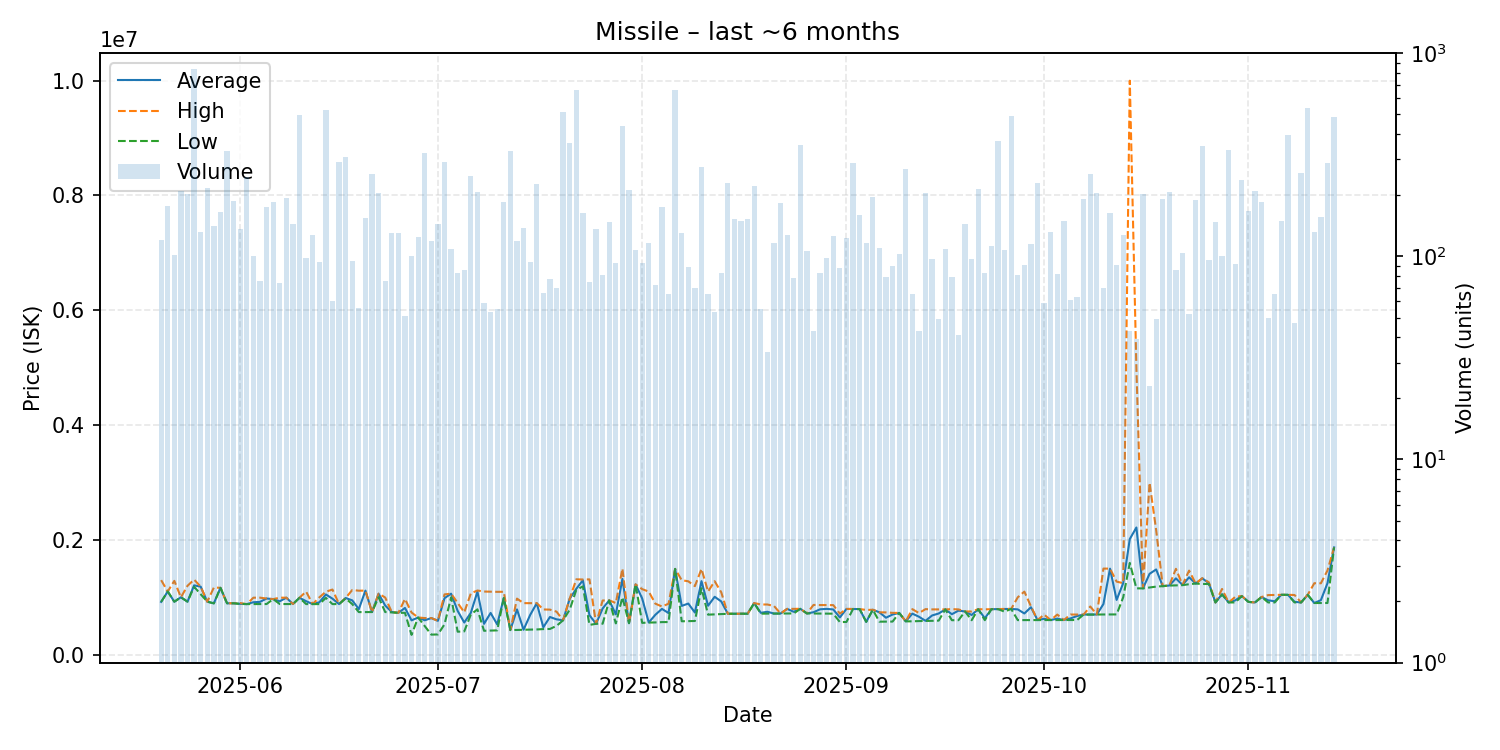

Source data for this figure (header and first rows):
date, average, highest, lowest, order_count, volume
2025-05-20, 920100, 1299000, 919500, 45, 121
2025-05-21, 1101000, 1101000, 1101000, 36, 178
2025-05-22, 923100, 1286000, 922600, 40, 101
2025-05-23, 1000000, 1000000, 1000000, 29, 211
2025-05-24, 923500, 1200000, 923500, 43, 203
2025-05-25, 1208000, 1308000, 1183000, 75, 838
2025-05-26, 1185000, 1185000, 1053300, 31, 132
2025-05-27, 923200, 923200, 923200, 38, 216
2025-05-28, 894800, 1170000, 894100, 59, 141
2025-05-29, 1165000, 1165000, 1164000, 57, 166
2025-05-30, 895600, 895700, 895400, 48, 331
2025-05-31, 895400, 895500, 895400, 38, 188
2025-06-01, 885300, 899250, 885200, 50, 136
2025-06-02, 881400, 881400, 881400, 49, 247
2025-06-03, 913679, 993000, 881600, 30, 100
2025-06-04, 920022, 993100, 881700, 48, 76
2025-06-05, 978500, 978700, 882300, 39, 176
2025-06-06, 968400, 968400, 968400, 64, 185
2025-06-07, 930336, 993000, 882600, 31, 74
2025-06-08, 992900, 993000, 882600, 59, 193
2025-06-09, 882600, 882700, 881450, 47, 144
2025-06-10, 991000, 993200, 991000, 73, 496
2025-06-11, 931874, 1099000, 881600, 27, 98
2025-06-12, 881500, 881500, 881500, 40, 128
2025-06-13, 912316, 997900, 881400, 42, 94
2025-06-14, 1049000, 1097000, 989600, 62, 525
2025-06-15, 975902, 1135000, 881500, 35, 60
2025-06-16, 881500, 881500, 881400, 56, 293
2025-06-17, 987500, 987600, 979900, 54, 310
2025-06-18, 946233, 1127000, 881300, 46, 95
2025-06-19, 793421, 1115000, 741900, 22, 56
2025-06-20, 1116000, 1116000, 742400, 52, 154
2025-06-21, 742500, 742500, 742500, 49, 253
2025-06-22, 1061000, 1064000, 1000000, 51, 204
2025-06-23, 856096, 995900, 743100, 26, 76
2025-06-24, 743400, 743500, 735650, 49, 131
2025-06-25, 729300, 729300, 729300, 34, 130
2025-06-26, 814475, 971300, 729300, 21, 51
2025-06-27, 597757, 734900, 345200, 31, 100
2025-06-28, 647700, 647700, 647700, 36, 124
2025-06-29, 599200, 638000, 500000, 72, 322
2025-06-30, 637800, 638500, 349400, 28, 119
2025-07-01, 589900, 590000, 352900, 39, 145
2025-07-02, 984200, 1050000, 528500, 62, 292
2025-07-03, 1063000, 1064000, 998950, 38, 109
2025-07-04, 762802, 900000, 400400, 32, 83
2025-07-05, 560167, 738000, 406400, 36, 86
2025-07-06, 729800, 1069000, 700000, 52, 250
2025-07-07, 1098000, 1118000, 790000, 49, 207
2025-07-08, 537454, 1100000, 416600, 37, 59
2025-07-09, 727319, 1097000, 419600, 24, 53
2025-07-10, 527089, 1095000, 423500, 29, 55
2025-07-11, 988100, 1096000, 987600, 54, 185
2025-07-12, 429100, 429200, 429100, 59, 329
2025-07-13, 788800, 976800, 430800, 40, 119
2025-07-14, 434600, 898300, 434500, 44, 138
2025-07-15, 692034, 897300, 437250, 26, 94
2025-07-16, 896650, 898900, 439850, 40, 228
2025-07-17, 477161, 787800, 446000, 21, 66
2025-07-18, 656601, 785200, 448350, 36, 77
... 119 more rows
